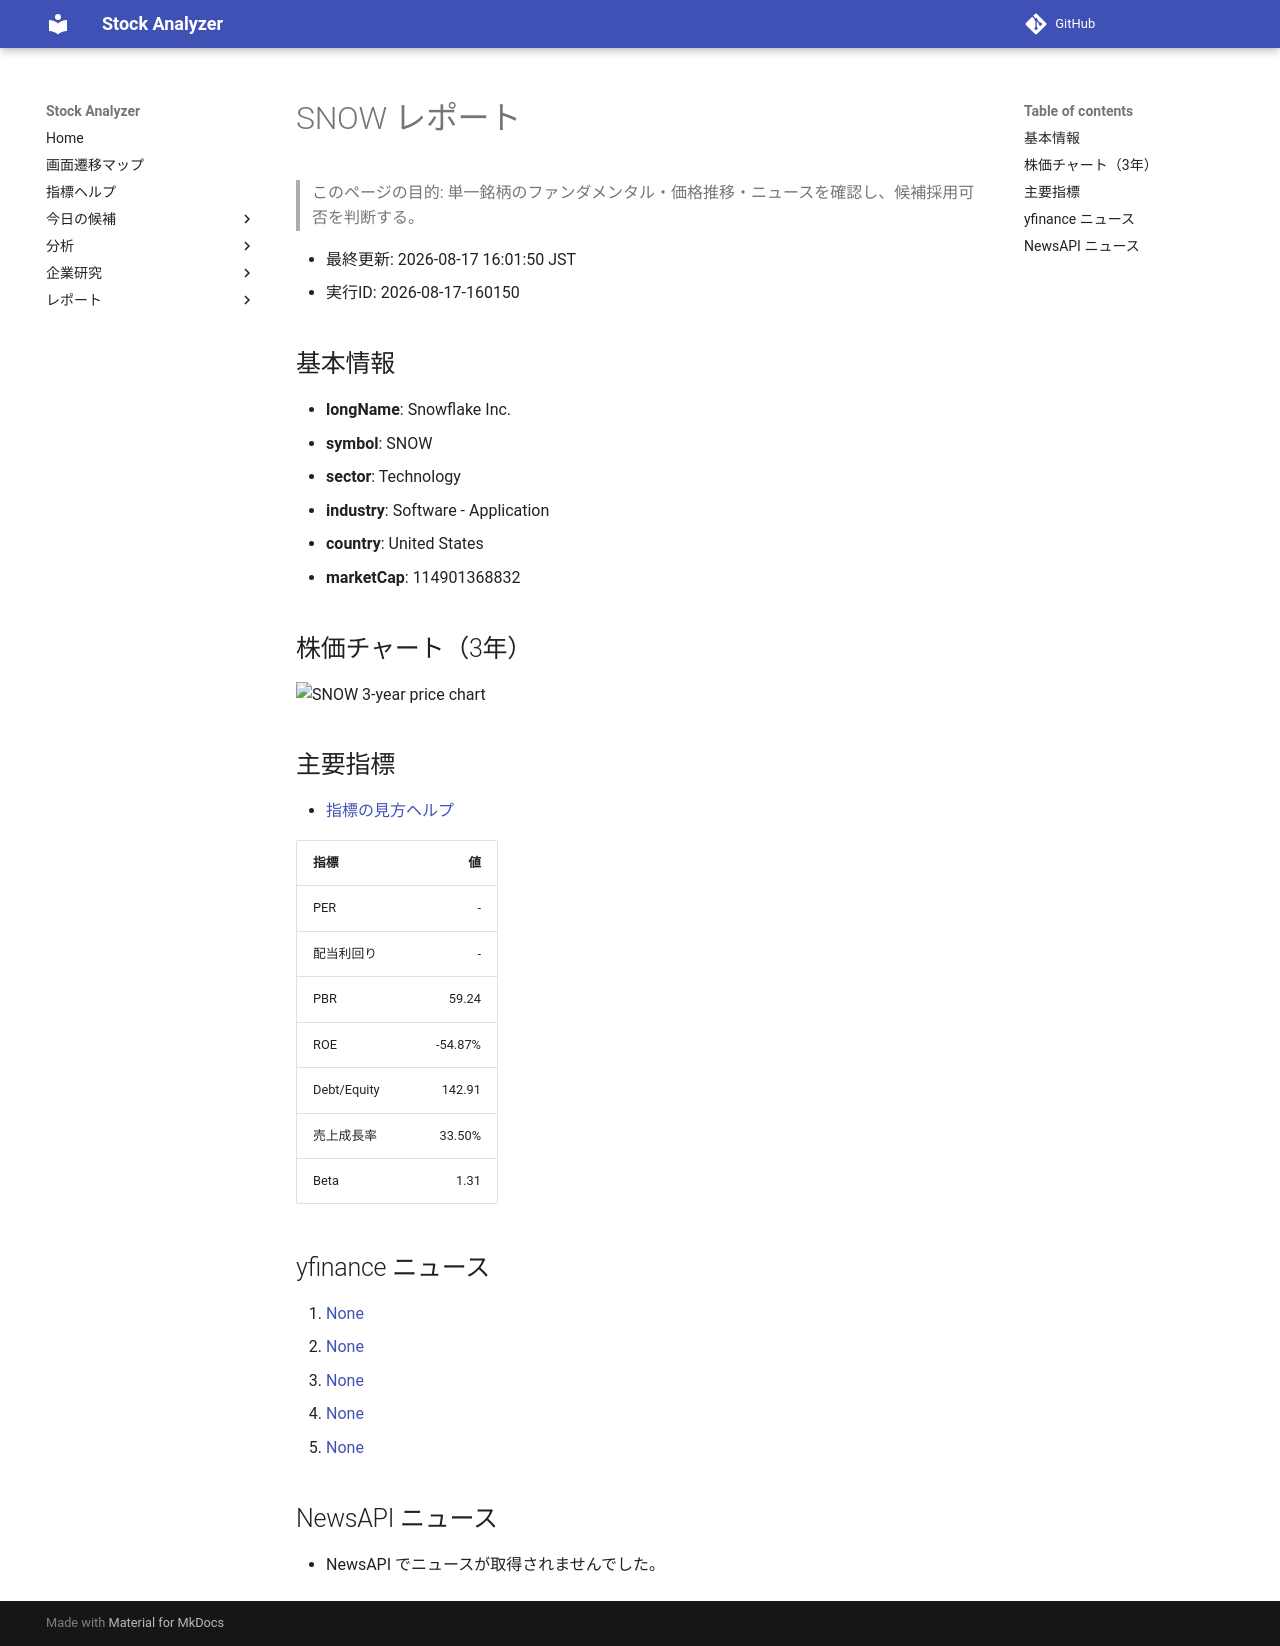

repository: Yumi-note/Making-APP · page: stocks/2026-08-17/160150/SNOW/index.html · generator: mkdocs

# SNOW レポート

> このページの目的: 単一銘柄のファンダメンタル・価格推移・ニュースを確認し、候補採用可否を判断する。

- 最終更新: 2026-08-17 16:01:50 JST
- 実行ID: 2026-08-17-160150

## 基本情報

- **longName**: Snowflake Inc.
- **symbol**: SNOW
- **sector**: Technology
- **industry**: Software - Application
- **country**: United States
- **marketCap**: 114901368832

## 株価チャート（3年）

![SNOW 3-year price chart](SNOW_3y.png)

## 主要指標

- [指標の見方ヘルプ](../../../../indicators.md)

| 指標 | 値 |
|---|---:|
| PER | - |
| 配当利回り | - |
| PBR | 59.24 |
| ROE | -54.87% |
| Debt/Equity | 142.91 |
| 売上成長率 | 33.50% |
| Beta | 1.31 |

## yfinance ニュース

1. [None](None)
2. [None](None)
3. [None](None)
4. [None](None)
5. [None](None)

## NewsAPI ニュース

- NewsAPI でニュースが取得されませんでした。
